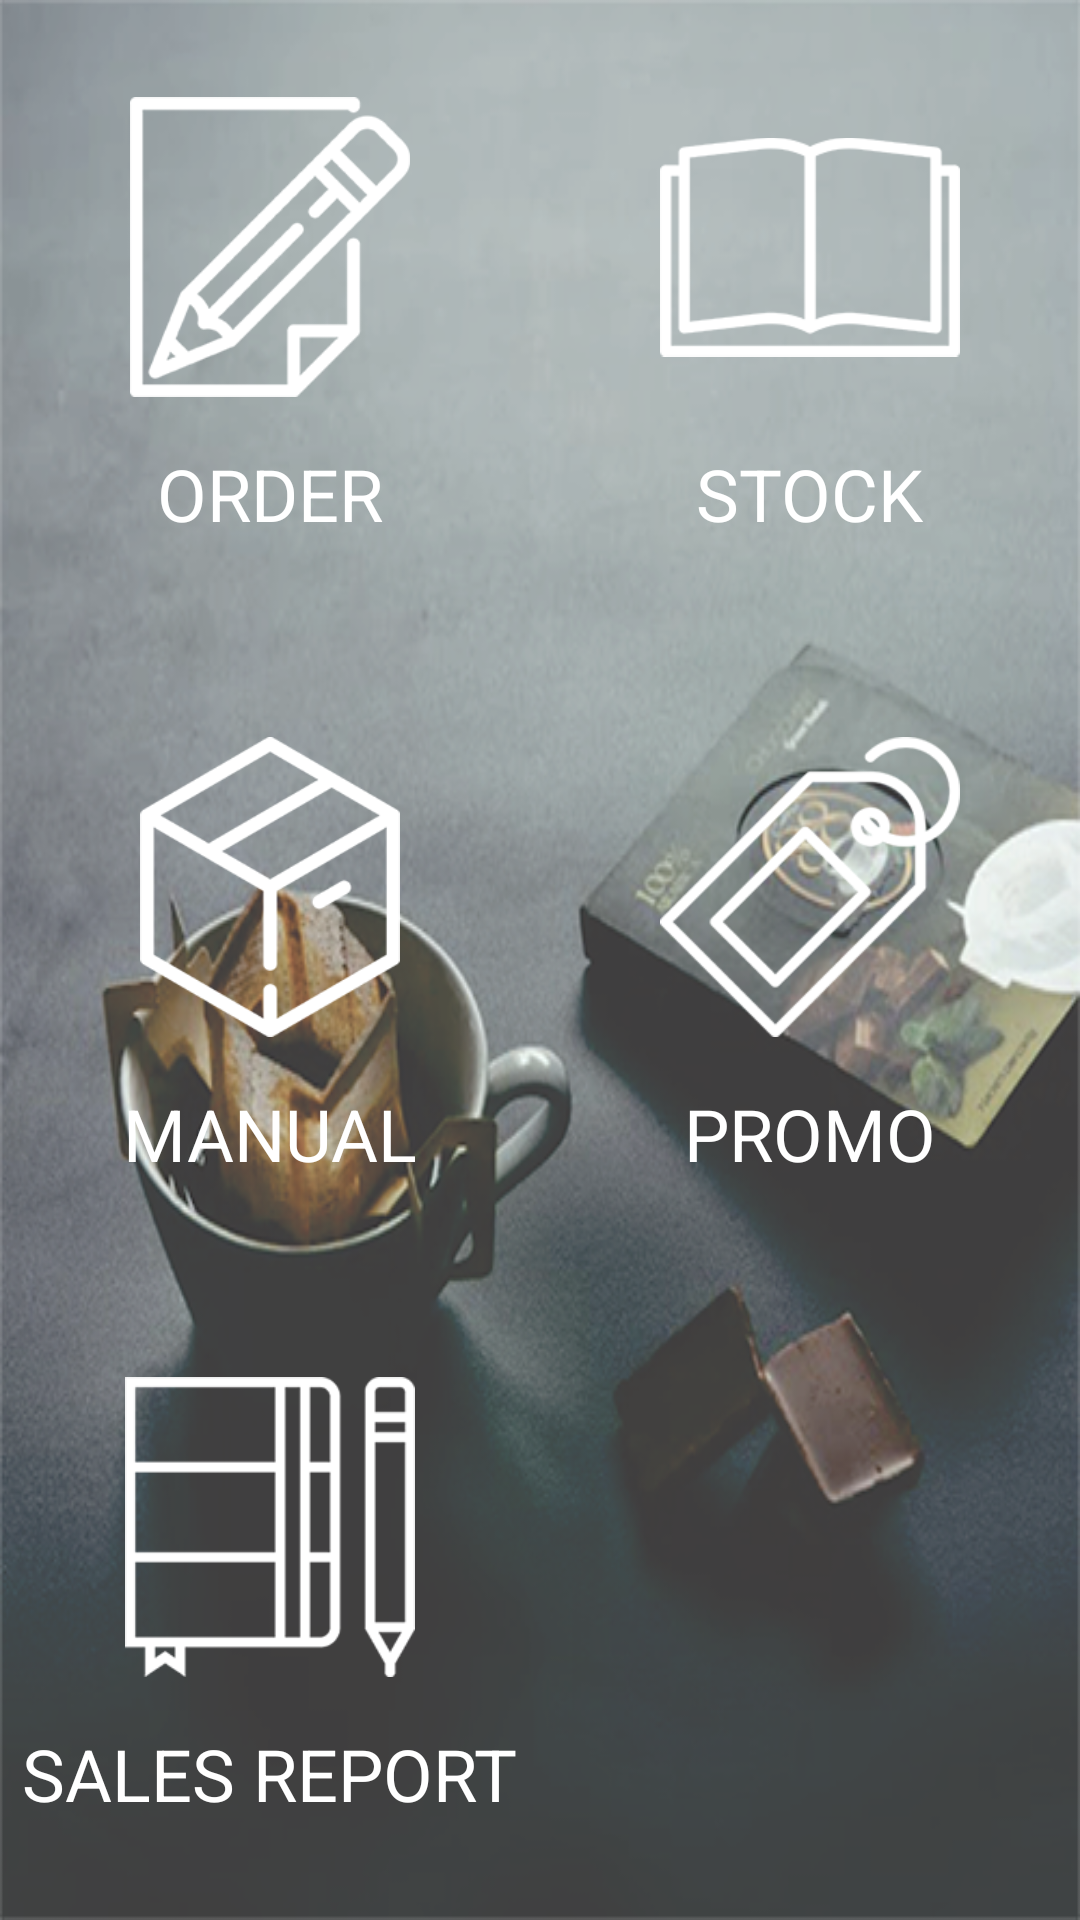

Produce the Android XML layout that renders to this screen, including the resource entries it uses.
<!-- AndroidManifest.xml: application theme AppTheme -->
<!-- res/layout/content_main.xml -->
<?xml version="1.0" encoding="utf-8"?>
<LinearLayout
    xmlns:android="http://schemas.android.com/apk/res/android"
    xmlns:tools="http://schemas.android.com/tools"
    xmlns:app="http://schemas.android.com/apk/res-auto"
    android:layout_width="match_parent"
    android:layout_height="match_parent"
    android:background="@drawable/bitmap_bglogin"
    android:orientation="vertical"
    app:layout_behavior="@string/appbar_scrolling_view_behavior"
    tools:showIn="@layout/activity_main"
    tools:context="co.folto.kopigo.ui.main.MainActivity">

    <LinearLayout
        android:layout_width="match_parent"
        android:layout_height="0dp"
        android:layout_weight="1"
        android:gravity="center_vertical">

        <LinearLayout
            android:id="@+id/viewOrder"
            android:layout_width="0dp"
            android:layout_height="wrap_content"
            android:layout_weight="1"
            android:gravity="center_horizontal"
            android:orientation="vertical"
            tools:ignore="UseCompoundDrawables">

            <ImageView
                android:layout_width="100dp"
                android:layout_height="100dp"
                android:src="@drawable/bitmap_order"
                android:contentDescription="@string/order"/>

            <TextView
                android:layout_width="wrap_content"
                android:layout_height="wrap_content"
                android:layout_marginTop="@dimen/medium_space"
                android:text="@string/order"
                android:textAllCaps="true"
                android:textColor="@color/white"
                android:textSize="@dimen/text_extra_large"/>

        </LinearLayout>

        <LinearLayout
            android:layout_width="0dp"
            android:layout_height="wrap_content"
            android:layout_weight="1"
            android:gravity="center_horizontal"
            android:orientation="vertical"
            tools:ignore="UseCompoundDrawables">

            <ImageView
                android:layout_width="100dp"
                android:layout_height="100dp"
                android:src="@drawable/bitmap_stock"
                android:contentDescription="@string/main.stock"/>

            <TextView
                android:layout_width="wrap_content"
                android:layout_height="wrap_content"
                android:layout_marginTop="@dimen/medium_space"
                android:text="@string/main.stock"
                android:textAllCaps="true"
                android:textColor="@color/white"
                android:textSize="@dimen/text_extra_large"/>

        </LinearLayout>
    </LinearLayout>

    <LinearLayout
        android:layout_width="match_parent"
        android:layout_height="0dp"
        android:layout_weight="1"
        android:gravity="center_vertical">

        <LinearLayout
            android:layout_width="0dp"
            android:layout_height="wrap_content"
            android:layout_weight="1"
            android:gravity="center_horizontal"
            android:orientation="vertical">

            <ImageView
                android:src="@drawable/bitmap_manual"
                android:layout_width="100dp"
                android:layout_height="100dp"
                android:contentDescription="@string/main.manual"/>

            <TextView
                android:layout_width="wrap_content"
                android:layout_height="wrap_content"
                android:layout_marginTop="@dimen/medium_space"
                android:text="@string/main.manual"
                android:textColor="@color/white"
                android:textAllCaps="true"
                android:textSize="@dimen/text_extra_large"/>
        </LinearLayout>

        <LinearLayout
            android:layout_width="0dp"
            android:layout_height="wrap_content"
            android:layout_weight="1"
            android:gravity="center_horizontal"
            android:orientation="vertical">

            <ImageView
                android:src="@drawable/bitmap_promo"
                android:layout_width="100dp"
                android:layout_height="100dp"
                android:contentDescription="@string/main.promo"/>

            <TextView
                android:layout_width="wrap_content"
                android:layout_height="wrap_content"
                android:layout_marginTop="@dimen/medium_space"
                android:text="@string/main.promo"
                android:textColor="@color/white"
                android:textAllCaps="true"
                android:textSize="@dimen/text_extra_large"/>

        </LinearLayout>
    </LinearLayout>

    <LinearLayout
        android:layout_width="match_parent"
        android:layout_height="0dp"
        android:layout_weight="1"
        android:gravity="center_vertical">

        <LinearLayout
            android:layout_width="0dp"
            android:layout_height="wrap_content"
            android:layout_weight="1"
            android:gravity="center_horizontal"
            android:orientation="vertical">

            <ImageView
                android:src="@drawable/bitmap_sales_report"
                android:layout_width="100dp"
                android:contentDescription="@string/main.sales_report"
                android:layout_height="100dp"/>

            <TextView
                android:layout_width="wrap_content"
                android:layout_height="wrap_content"
                android:layout_marginTop="@dimen/medium_space"
                android:text="@string/main.sales_report"
                android:textColor="@color/white"
                android:textAllCaps="true"
                android:textSize="@dimen/text_extra_large"/>

        </LinearLayout>

        <LinearLayout
            android:layout_width="0dp"
            android:layout_height="wrap_content"
            android:layout_weight="1"
            android:gravity="center_horizontal"
            android:orientation="vertical">

        </LinearLayout>

    </LinearLayout>

</LinearLayout>
<!-- res/layout/activity_main.xml (included above) -->
<?xml version="1.0" encoding="utf-8"?>
<android.support.design.widget.CoordinatorLayout
    xmlns:android="http://schemas.android.com/apk/res/android"
    xmlns:app="http://schemas.android.com/apk/res-auto"
    xmlns:tools="http://schemas.android.com/tools"
    android:layout_width="match_parent"
    android:layout_height="match_parent"
    tools:context="co.folto.kopigo.ui.main.MainActivity">
    <android.support.design.widget.AppBarLayout
        android:layout_width="match_parent"
        android:layout_height="wrap_content"
        android:theme="@style/AppTheme.AppBarOverlay">

        <android.support.v7.widget.Toolbar
            android:id="@+id/toolbar"
            android:layout_width="match_parent"
            android:layout_height="?attr/actionBarSize"
            android:background="?attr/colorPrimary"
            app:popupTheme="@style/AppTheme.PopupOverlay">
            <TextView
                android:id="@+id/textTitle"
                android:layout_width="wrap_content"
                android:layout_height="wrap_content"
                android:layout_gravity="center"
                android:text="@string/app_name"
                style="@style/toolbar_title"/>
        </android.support.v7.widget.Toolbar>

    </android.support.design.widget.AppBarLayout>

    <include layout="@layout/content_main"/>

    <ProgressBar
        android:id="@+id/progress"
        android:layout_width="@dimen/item_progressbar"
        android:layout_height="@dimen/item_progressbar"
        android:visibility="gone"
        android:layout_gravity="center_vertical|center_horizontal"/>

    

</android.support.design.widget.CoordinatorLayout>
<!-- resources referenced by this layout -->
<resources>
  <color name="white">#FFFFFF</color>
  <dimen name="item_progressbar">40dp</dimen>
  <dimen name="medium_space">16dp</dimen>
  <dimen name="text_extra_large">24sp</dimen>
  <!-- drawable bitmap_bglogin: png bitmap (drawable-mdpi, 312675 bytes) -->
  <!-- drawable bitmap_manual: png bitmap (drawable-mdpi, 22877 bytes) -->
  <!-- drawable bitmap_order: png bitmap (drawable-mdpi, 23182 bytes) -->
  <!-- drawable bitmap_promo: png bitmap (drawable-mdpi, 21554 bytes) -->
  <!-- drawable bitmap_sales_report: png bitmap (drawable-mdpi, 18255 bytes) -->
  <!-- drawable bitmap_stock: png bitmap (drawable-mdpi, 17449 bytes) -->
  <string name="app_name">Kopigo</string>
  <string name="main.manual">manual</string>
  <string name="main.promo">promo</string>
  <string name="main.sales_report">sales report</string>
  <string name="main.stock">stock</string>
  <string name="order">order</string>
  <style name="AppTheme.AppBarOverlay" parent="ThemeOverlay.AppCompat.Dark.ActionBar" />
  <style name="AppTheme.PopupOverlay" parent="ThemeOverlay.AppCompat.Light" />
  <style name="toolbar_title">
          <item name="android:textStyle">bold</item>
          <item name="android:textSize">@dimen/text_large</item>
          <item name="android:textAllCaps">true</item>
          <item name="android:textColor">#CCBA95</item>
      </style>
  <style name="AppTheme" parent="Theme.AppCompat.Light.NoActionBar">
          
          <item name="colorPrimary">@color/colorPrimary</item>
          <item name="colorPrimaryDark">@color/colorPrimaryDark</item>
          <item name="colorAccent">@color/colorAccent</item>
      </style>
  <dimen name="text_large">17sp</dimen>
  <color name="colorPrimary">#292622</color>
  <color name="colorPrimaryDark">#1A1915</color>
  <color name="colorAccent">#bda865</color>
</resources>
